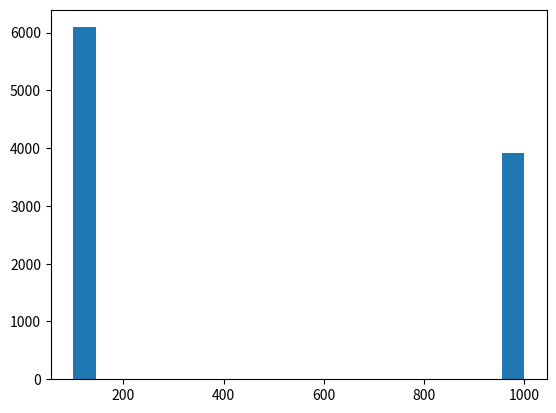

Here is the Python script that generated this plot:

import numpy as np

class bet_min:
    '''
    Betting strategy that makes player always bet the table minimum

    Args:
        Player (object): Player instance that is utilizing this betting strategy so 
        it can be aware of what the table minimum is
    '''
    def __init__(self, Player):
        self.table_min = Player.table_min

    def bet(self):
        return self.table_min

    def __repr__(self):
        return 'Always bet table minimum'


class bet_max:
    '''
    Betting strategy that makes player always bet the table maximum

    Args:
        Player (object): Player instance that is utilizing this betting strategy so 
        it can be aware of what the table maximum is
    '''
    def __init__(self, Player):
        self.table_max = Player.table_max

    def bet(self):
        return self.table_max

    def __repr__(self):
        return 'Always bet table maximum'

class bet_uniform_random:
    def __init__(self, Player):
        self.table_max = Player.table_max
        self.table_min = Player.table_min
        

    def __repr__(self):
        return 'Bet Uniform Random'

    def bet(self):
        return np.max([self.table_min, round(np.random.uniform() * self.table_max, -1)])


class bet_triangular:
    def __init__(self, left, med, right):
        assert (0 <= left <= 1), 'left boundary for triangular distribution must be 0 <= left <= 1'
        assert(0 <= med <= 1), 'med boundary for triangular distribution must be 0 <= med <= 1'
        assert (0 <= right <= 1), 'right boundary for triangular distribution must be 0 <= med <= 1'
        assert (left < med < right), 'boundary conditions for triangular distribution must be left < med < right'

        self.left = left
        self.med = med
        self.right = right
        

    def initialize(self):
        return triangular(left=self.left, med=self.med, right=self.right)


class triangular:
    def __init__(self, left, med, right):
        self.left = left
        self.med = med
        self.right = right

    def __call__(self, Player):
        self.table_max = Player.table_max
        self.table_min = Player.table_min
        return self

    def bet(self):
        return np.max([self.table_min, round(np.random.triangular(left=self.left, mode=self.med, right=self.right) * self.table_max, -1)])

class bet_normal:
    def __init__(self, mean, std):
        assert (0 <= mean <= 1), 'mean for normal distribution must be 0 <= mean <= 1'
        assert(0 <= std <= 1), 'std boundary for normal distribution must be 0 <= std <= 1'
        

        self.mean = mean
        self.std = std
        
        

    def initialize(self):
        return normal(mean=self.mean, std=self.std)


class normal:
    def __init__(self, mean, std):
        self.mean = mean
        self.std = std
        

    def __call__(self, Player):
        self.table_max = Player.table_max
        self.table_min = Player.table_min
        return self

    def bet(self):
        return np.min([np.max([self.table_min, round(np.random.normal(loc=self.mean, scale=self.std) * self.table_max, -1)]), self.table_max])


class bet_exponential:
    def __init__(self, lamda):
        assert (0 <= lamda <= 1), 'lamda for exponential distribution must be 0 <= lamda <= 1'
        
        self.lamda = lamda


    def initialize(self):
        return exponential(lamda=self.lamda)


class exponential:
    def __init__(self, lamda):
        self.lamda = lamda
        

    def __call__(self, Player):
        self.table_max = Player.table_max
        self.table_min = Player.table_min
        return self

    def bet(self):
        return np.min([np.max([self.table_min, round(np.random.exponential(scale=self.lamda) * self.table_max, -1)]), self.table_max])


class bet_poisson:
    def __init__(self, lamda):
        assert (0 <= lamda <= 1), 'lamda for poisson distribution must be 0 <= lamda <= 1'
        
        self.lamda = lamda


    def initialize(self):
        return poisson(lamda=self.lamda)


class poisson:
    def __init__(self, lamda):
        self.lamda = lamda
        

    def __call__(self, Player):
        self.table_max = Player.table_max
        self.table_min = Player.table_min
        return self

    def bet(self):
        return np.min([np.max([self.table_min, round(np.random.poisson(lam=self.lamda) * self.table_max, -1)]), self.table_max])




if __name__ == '__main__':
    test = bet_poisson(0.5).initialize()

    class player:
        def __init__(self, min_, max_):
            self.table_min = min_
            self.table_max = max_

    p = player(100, 1000)

    test(p)

    data = [test.bet() for _ in range(10000)]
    import matplotlib.pyplot as plt

    plt.figure()
    plt.hist(data, bins=20)
    plt.show()
